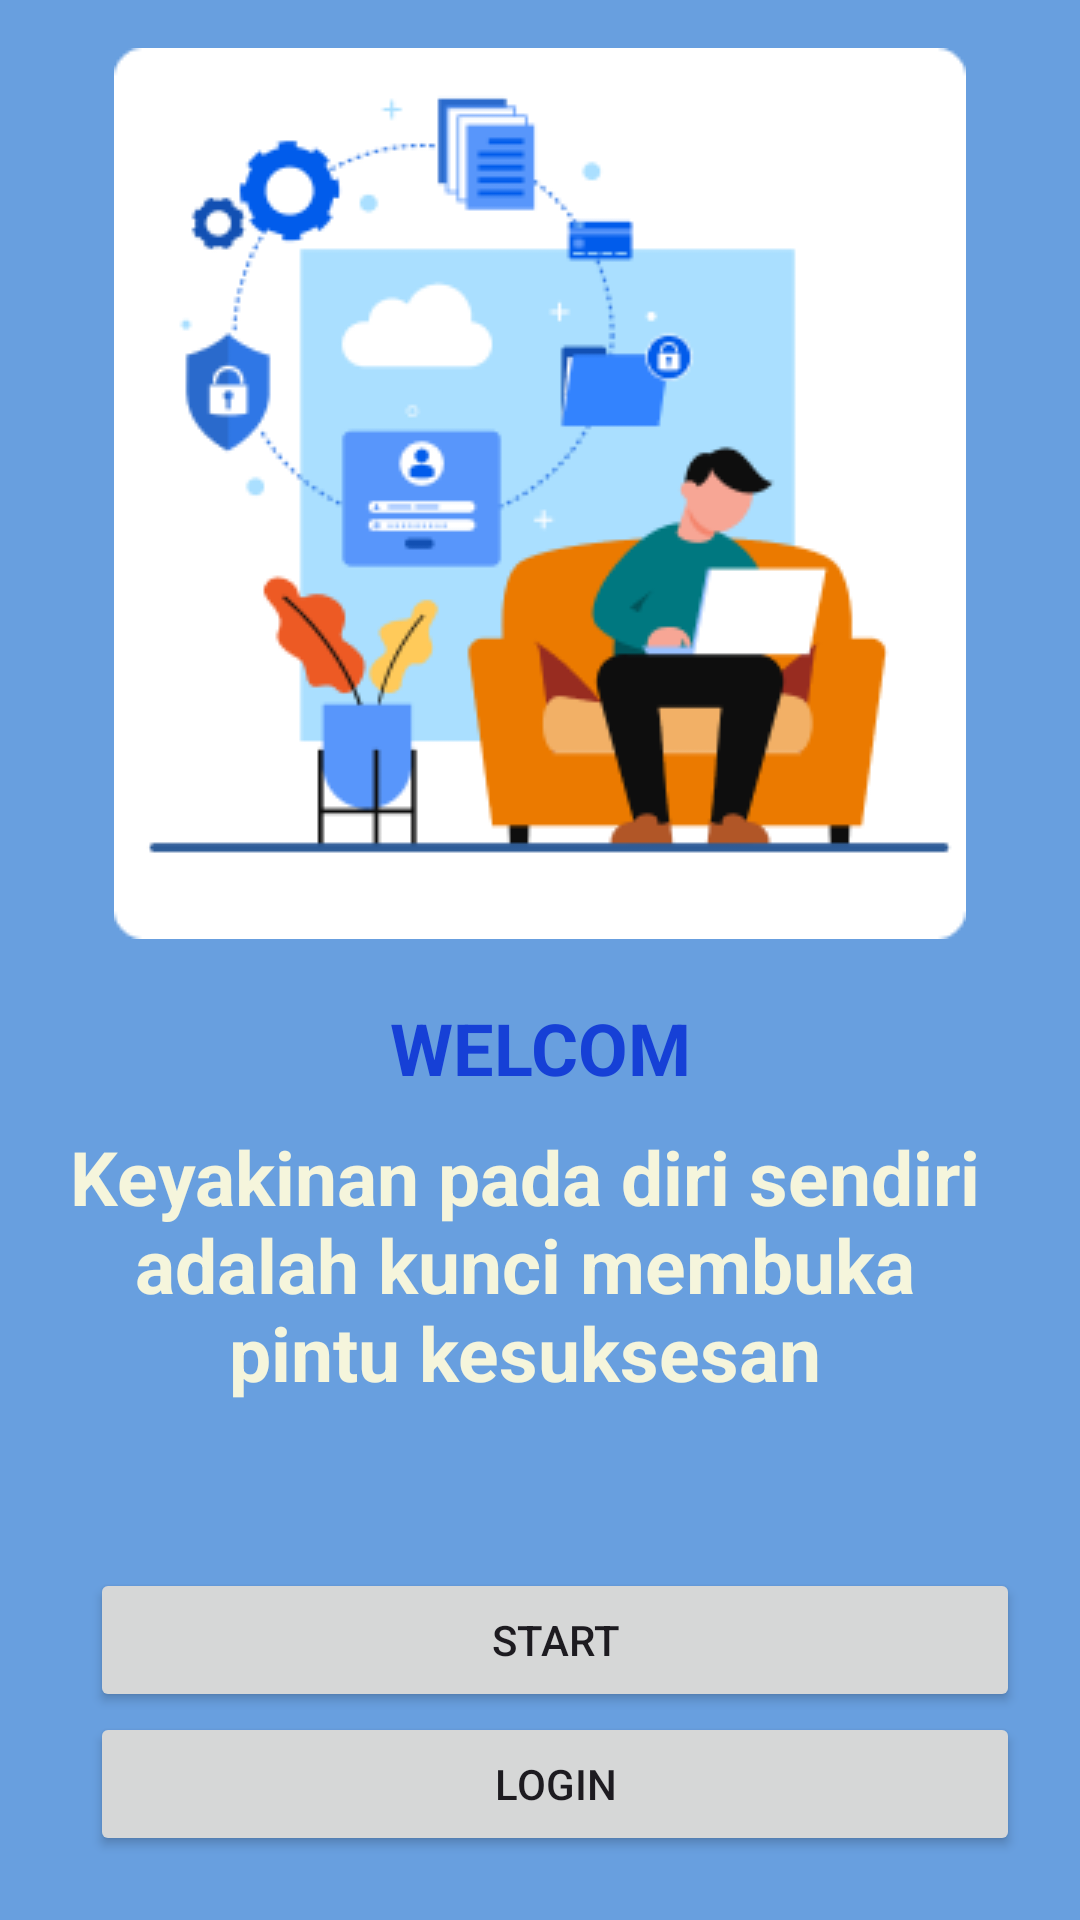

Android layout source for this screen:
<!-- AndroidManifest.xml: application theme Theme.TA_PPB -->
<!-- res/layout/activity_main.xml -->
<?xml version="1.0" encoding="utf-8"?>
<LinearLayout xmlns:android="http://schemas.android.com/apk/res/android"
    xmlns:app="http://schemas.android.com/apk/res-auto"
    android:orientation="vertical"
    xmlns:tools="http://schemas.android.com/tools"
    android:layout_width="match_parent"
    android:layout_height="match_parent"
    android:background="#689FDF"
    tools:context=".MainActivity">


    <ImageView
        android:id="@+id/imageView2"
        android:layout_width="match_parent"
        android:layout_height="wrap_content"
        android:layout_gravity="center"
        android:layout_marginTop="16dp"
        app:srcCompat="@drawable/gambar2"
        tools:ignore="MissingConstraints" />

    <TextView
        android:layout_width="match_parent"
        android:layout_height="wrap_content"
        android:layout_marginTop="20dp"
        android:text="WELCOM"
        android:textAlignment="center"
        android:textColor="#1640D6"
        android:textStyle="bold"
        android:textSize="24sp" />


    <TextView
        android:layout_width="match_parent"
        android:layout_height="wrap_content"
        android:text="Keyakinan pada diri sendiri adalah kunci membuka pintu kesuksesan"
        android:textAlignment="center"
        android:layout_marginRight="30dp"
        android:layout_marginLeft="20dp"
        android:layout_marginTop="10dp"
        android:textColor="#F5F5DC"
        android:textStyle="bold"
        android:textSize="25sp" />

    <Button
        android:id="@+id/Start"
        android:layout_width="match_parent"
        android:layout_height="wrap_content"
        android:layout_marginLeft="30dp"
        android:layout_marginTop="55dp"
        android:layout_marginRight="20dp"
        android:text="Start" />

    <Button
        android:id="@+id/login"
        android:layout_width="match_parent"
        android:layout_height="wrap_content"
        android:layout_marginLeft="30dp"
        android:layout_marginRight="20dp"
        android:text="Login" />

</LinearLayout>
<!-- resources referenced by this layout -->
<resources>
  <!-- drawable gambar2: png bitmap (drawable, 21792 bytes) -->
  <style name="Theme.TA_PPB" parent="Base.Theme.TA_PPB" />
  <style name="Base.Theme.TA_PPB" parent="Theme.Material3.DayNight.NoActionBar">
          
           <item name="colorPrimary">#2D42FD</item>
      </style>
</resources>
